Run: headless pygame with SDL's dummy video driver; simulated clock (each Clock.tick advances the game by its frame time, no real sleeping); random seed 0; keys injected as events and as key.get_pressed() state; no mouse input.
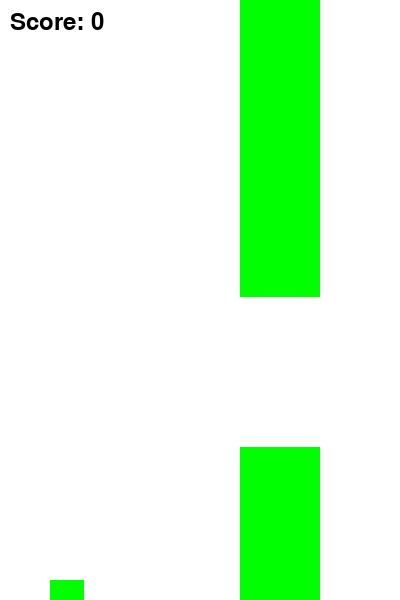
Frame 1 of 1 · flips 1–60 · no input (game ended)

The pygame program that drew these frames:

import pygame
import random

# Inicjalizacja Pygame
pygame.init()

# Ustawienia okna gry
WIDTH, HEIGHT = 400, 600
win = pygame.display.set_mode((WIDTH, HEIGHT))
pygame.display.set_caption("Flappy Bird")

# Kolory
WHITE = (255, 255, 255)
BLACK = (0, 0, 0)
GREEN = (0, 255, 0)

# Ustawienia gracza
bird_width, bird_height = 34, 24
bird_x = 50
bird_y = HEIGHT // 2
bird_velocity = 0
gravity = 0.5
flap_power = -10

# Ustawienia rur
pipe_width = 80
pipe_height = random.randint(100, 400)
pipe_gap = 150
pipe_x = WIDTH

# Zmienna do kontrolowania gry
clock = pygame.time.Clock()
running = True
score = 0

def draw_bird(x, y):
    pygame.draw.rect(win, GREEN, (x, y, bird_width, bird_height))

def draw_pipe(x, height):
    pygame.draw.rect(win, GREEN, (x, 0, pipe_width, height))
    pygame.draw.rect(win, GREEN, (x, height + pipe_gap, pipe_width, HEIGHT))

while running:
    clock.tick(30)
    win.fill(WHITE)

    for event in pygame.event.get():
        if event.type == pygame.QUIT:
            running = False
        if event.type == pygame.KEYDOWN:
            if event.key == pygame.K_SPACE:
                bird_velocity = flap_power

    # Ruch ptaka
    bird_velocity += gravity
    bird_y += bird_velocity

    # Rysowanie ptaka
    draw_bird(bird_x, bird_y)

    # Rysowanie rur
    draw_pipe(pipe_x, pipe_height)

    # Ruch rur
    pipe_x -= 5
    if pipe_x < -pipe_width:
        pipe_x = WIDTH
        pipe_height = random.randint(100, 400)
        score += 1

    # Kolizje
    if (bird_y < 0 or bird_y > HEIGHT - bird_height) or (pipe_x < bird_x + bird_width < pipe_x + pipe_width and (bird_y < pipe_height or bird_y + bird_height > pipe_height + pipe_gap)):
        running = False

    # Wyświetlanie wyniku
    font = pygame.font.SysFont(None, 36)
    score_text = font.render(f'Score: {score}', True, BLACK)
    win.blit(score_text, (10, 10))

    pygame.display.update()

pygame.quit()
